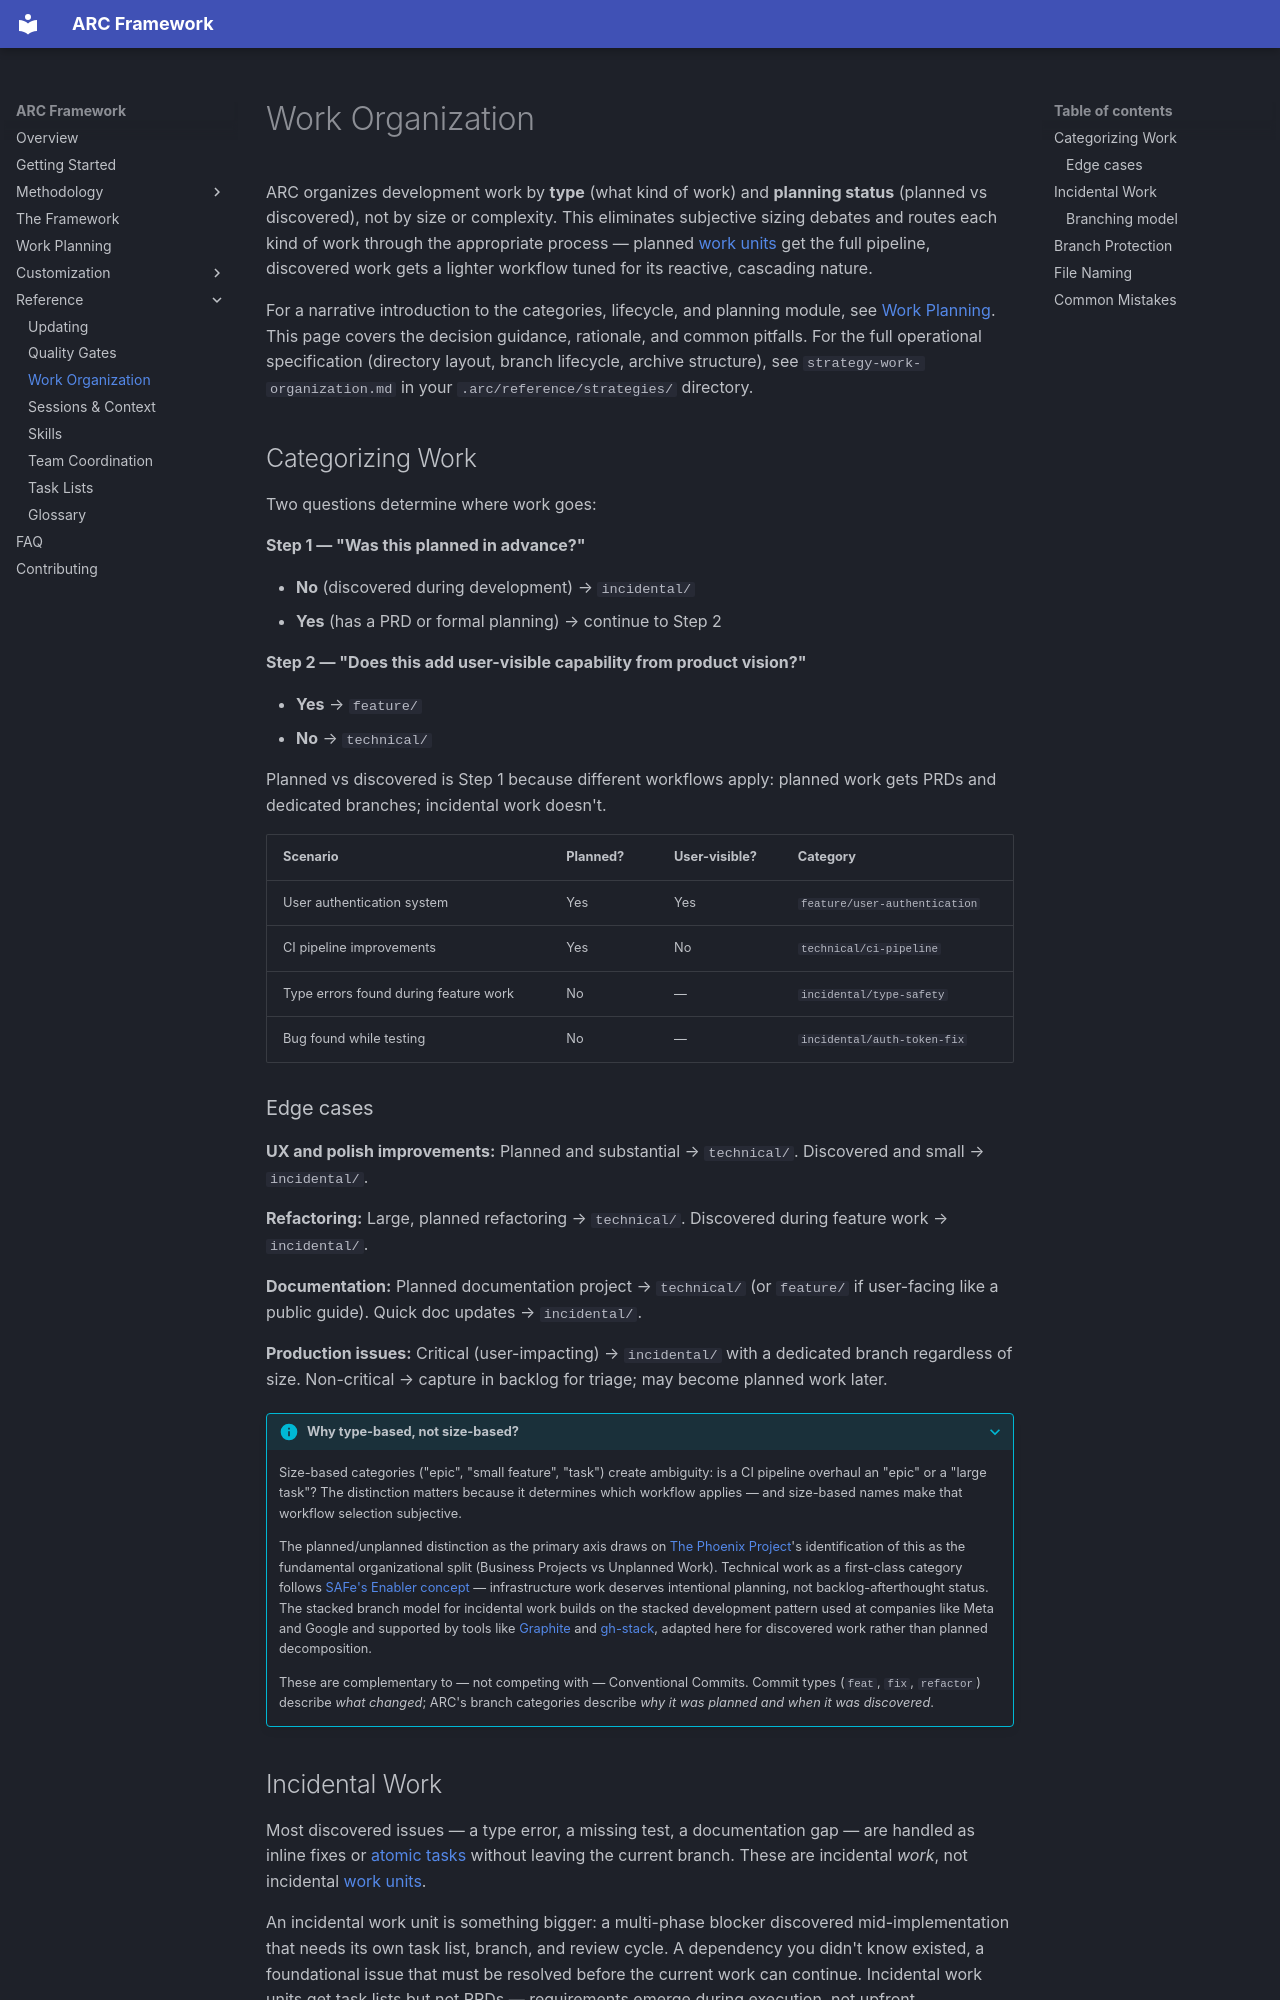

repository: andrewRCr/arc-framework · page: reference/work-organization/index.html · generator: mkdocs

# Work Organization

ARC organizes development work by **type** (what kind of work) and **planning status** (planned
vs discovered), not by size or complexity. This eliminates subjective sizing debates and routes
each kind of work through the appropriate process — planned
[work units](glossary.md#work-unit) get the full pipeline, discovered work gets a lighter
workflow tuned for its reactive, cascading nature.

For a narrative introduction to the categories, lifecycle, and planning module, see
[Work Planning](../work-planning.md#work-organization). This page covers the decision guidance,
rationale, and common pitfalls. For the full operational specification (directory layout, branch
lifecycle, archive structure), see `strategy-work-organization.md` in your
`.arc/reference/strategies/` directory.

## Categorizing Work

Two questions determine where work goes:

**Step 1 — "Was this planned in advance?"**

- **No** (discovered during development) → `incidental/`
- **Yes** (has a PRD or formal planning) → continue to Step 2

**Step 2 — "Does this add user-visible capability from product vision?"**

- **Yes** → `feature/`
- **No** → `technical/`

Planned vs discovered is Step 1 because different workflows apply: planned work gets PRDs and
dedicated branches; incidental work doesn't.

| Scenario                              | Planned? | User-visible? | Category                      |
| ------------------------------------- | -------- | ------------- | ----------------------------- |
| User authentication system            | Yes      | Yes           | `feature/user-authentication` |
| CI pipeline improvements              | Yes      | No            | `technical/ci-pipeline`       |
| Type errors found during feature work | No       | —             | `incidental/type-safety`      |
| Bug found while testing               | No       | —             | `incidental/auth-token-fix`   |

### Edge cases

**UX and polish improvements:** Planned and substantial → `technical/`. Discovered and small →
`incidental/`.

**Refactoring:** Large, planned refactoring → `technical/`. Discovered during feature work →
`incidental/`.

**Documentation:** Planned documentation project → `technical/` (or `feature/` if user-facing
like a public guide). Quick doc updates → `incidental/`.

**Production issues:** Critical (user-impacting) → `incidental/` with a dedicated branch
regardless of size. Non-critical → capture in backlog for triage; may become planned work later.

??? info "Why type-based, not size-based?"

    Size-based categories ("epic", "small feature", "task") create ambiguity: is a CI pipeline
    overhaul an "epic" or a "large task"? The distinction matters because it determines which
    workflow applies — and size-based names make that workflow selection subjective.

    The planned/unplanned distinction as the primary axis draws on
    [The Phoenix Project](https://itrevolution.com/product/the-phoenix-project/)'s identification
    of this as the fundamental organizational split (Business Projects vs Unplanned Work).
    Technical work as a first-class category follows
    [SAFe's Enabler concept](https://scaledagileframework.com/enablers/) — infrastructure work
    deserves intentional planning, not backlog-afterthought status. The stacked branch model for
    incidental work builds on the stacked development pattern used at companies like Meta and
    Google and supported by tools like [Graphite](https://graphite.dev/) and
    [gh-stack](https://github.com/timothyandrew/gh-stack), adapted here for discovered work
    rather than planned decomposition.

    These are complementary to — not competing with — Conventional Commits. Commit types
    (`feat`, `fix`, `refactor`) describe *what changed*; ARC's branch categories describe
    *why it was planned and when it was discovered*.
